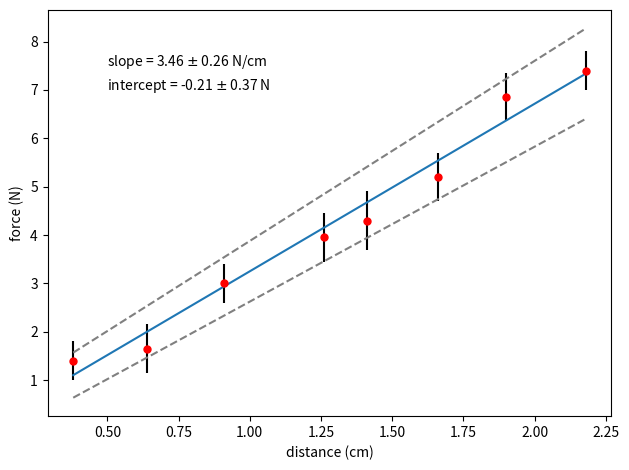

Python code for this plot:
import numpy as np
import matplotlib.pyplot as plt

d = np.array([0.38, 0.64, 0.91, 1.26, 1.41, 1.66, 1.90, 2.18])
f = np.array([1.4, 1.65, 3.0, 3.95, 4.3, 5.20, 6.85, 7.4])
df = np.array([0.4, 0.5, 0.4, 0.5, 0.6, 0.5, 0.5, 0.4])

def lineFitWt(x, y, dy):
    """
    Fit to straight line.
    Inputs: x, y, and dy (y-uncertainty) arrays.
    Ouputs: slope and y-intercept of best fit to data.
    """
    dy2 = dy ** 2
    norm = (1. / dy2).sum()
    xhat = (x / dy2).sum() / norm
    yhat = (y / dy2).sum() / norm
    slope = ((x - xhat) * y / dy2).sum() / ((x - xhat) * x / dy2).sum()
    yint = yhat - slope * xhat
    dy2_slope = 1. / ((x - xhat) * x / dy2).sum()
    dy2_yint = dy2_slope * (x * x / dy2).sum() / norm
    return slope, yint, np.sqrt(dy2_slope), np.sqrt(dy2_yint)


def redchisq(x, y, dy, slope, yint):
    chisq = (((y - yint - slope * x) / dy) ** 2).sum()
    return chisq / float(x.size - 2)
    
slopew, yintw, ds, dds = lineFitWt(d, f, df)
rcsw = redchisq(d, f, df, slopew, yintw)


legendw = r'slope = {0:0.2f} $\pm$ {1:0.2f} N/cm\n intercept = {2:0.2f} $\pm$ {3:0.2f} N'.format(slopew,
            ds, yintw, dds)

plt.figure()
plt.errorbar(d, f, yerr = df, fmt = 'r.', ecolor = 'black', markersize = 10)
plt.plot(d, slopew*d + yintw, '-')
plt.plot(d, (slopew + ds)*d + yintw + dds, '--', color = 'gray')
plt.plot(d, (slopew - ds)*d + yintw - dds, '--', color = 'gray')
plt.text(0.50, 7.5, r'slope = {0:0.2f} $\pm$ {1:0.2f} N/cm'.format(slopew, ds))
plt.text(0.50, 7, r'intercept = {0:0.2f} $\pm$ {1:0.2f} N'.format(yintw, dds))
plt.xlabel('distance (cm)')
plt.ylabel('force (N)')
plt.tight_layout()
plt.show()